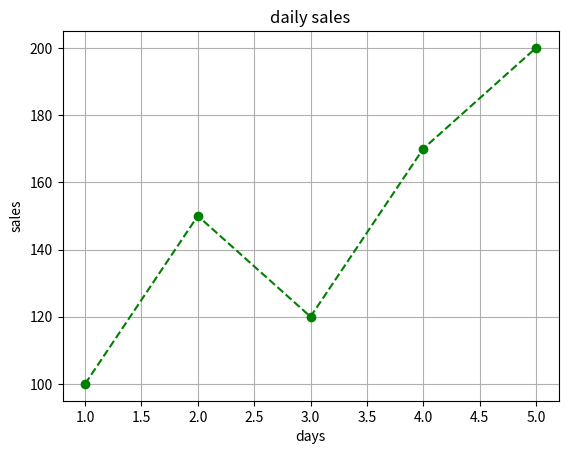

Write Python code to recreate this figure.
#28 Python program of Line plot with all parameters of a sample data.
#Enrollment no:92400527202

import matplotlib.pyplot as plt

days = [1, 2, 3, 4, 5]
sales = [100, 150, 120, 170, 200]

plt.plot(days, sales, color="green", marker="o", linestyle="--")

plt.title("daily sales")
plt.xlabel("days")
plt.ylabel("sales")

plt.grid(True)

plt.show()
